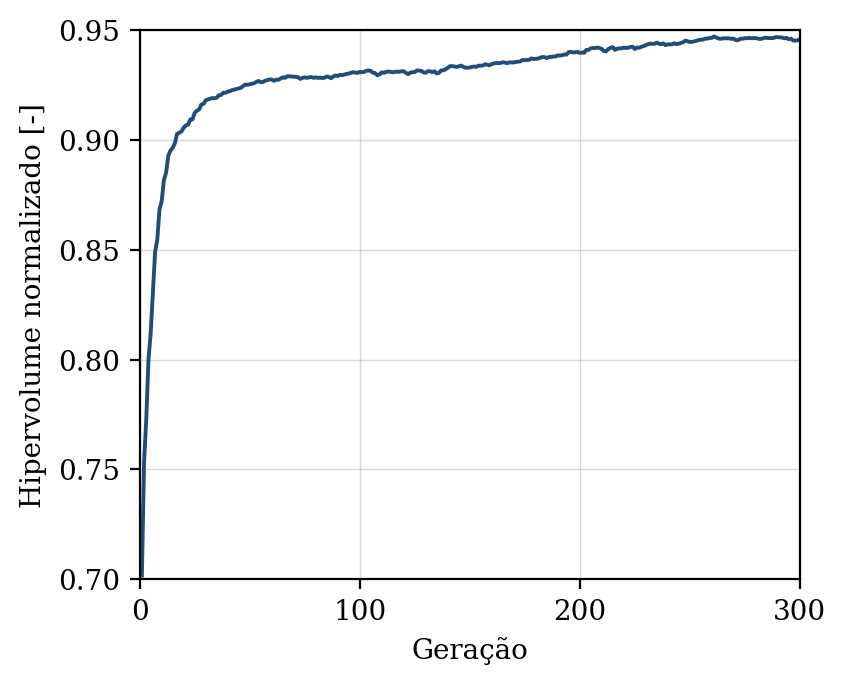

Source data for this figure (header and first rows):
geracao, hipervolume, n_solucoes, n_avaliacoes
1, 0.7017, 5, 50
2, 0.7535, 14, 100
3, 0.773, 15, 150
4, 0.8, 17, 200
5, 0.812, 14, 250
6, 0.8309, 18, 300
7, 0.849, 25, 350
8, 0.8546, 32, 400
9, 0.8684, 30, 450
10, 0.872, 38, 500
11, 0.8818, 44, 550
12, 0.885, 50, 600
13, 0.8928, 50, 650
14, 0.8951, 50, 700
15, 0.8964, 50, 750
16, 0.8985, 50, 800
17, 0.9027, 50, 850
18, 0.9033, 50, 900
19, 0.9038, 50, 950
20, 0.9055, 50, 1000
21, 0.9066, 50, 1050
22, 0.907, 50, 1100
23, 0.9093, 50, 1150
24, 0.9094, 50, 1200
25, 0.9123, 50, 1250
26, 0.9133, 50, 1300
27, 0.9139, 50, 1350
28, 0.9161, 50, 1400
29, 0.9163, 50, 1450
30, 0.918, 50, 1500
31, 0.9184, 50, 1550
32, 0.9187, 50, 1600
33, 0.919, 50, 1650
34, 0.9189, 50, 1700
35, 0.9192, 50, 1750
36, 0.9204, 50, 1800
37, 0.9204, 50, 1850
38, 0.9215, 50, 1900
39, 0.9214, 50, 1950
40, 0.9219, 50, 2000
41, 0.9222, 50, 2050
42, 0.9226, 50, 2100
43, 0.9229, 50, 2150
44, 0.9232, 50, 2200
45, 0.9234, 50, 2250
46, 0.9237, 50, 2300
47, 0.9245, 50, 2350
48, 0.9251, 50, 2400
49, 0.9251, 50, 2450
50, 0.9253, 50, 2500
51, 0.9255, 50, 2550
52, 0.9258, 50, 2600
53, 0.9264, 50, 2650
54, 0.9268, 50, 2700
55, 0.9263, 50, 2750
56, 0.9263, 50, 2800
57, 0.9269, 50, 2850
58, 0.9272, 50, 2900
59, 0.9275, 50, 2950
60, 0.9275, 50, 3000
... 240 more rows
